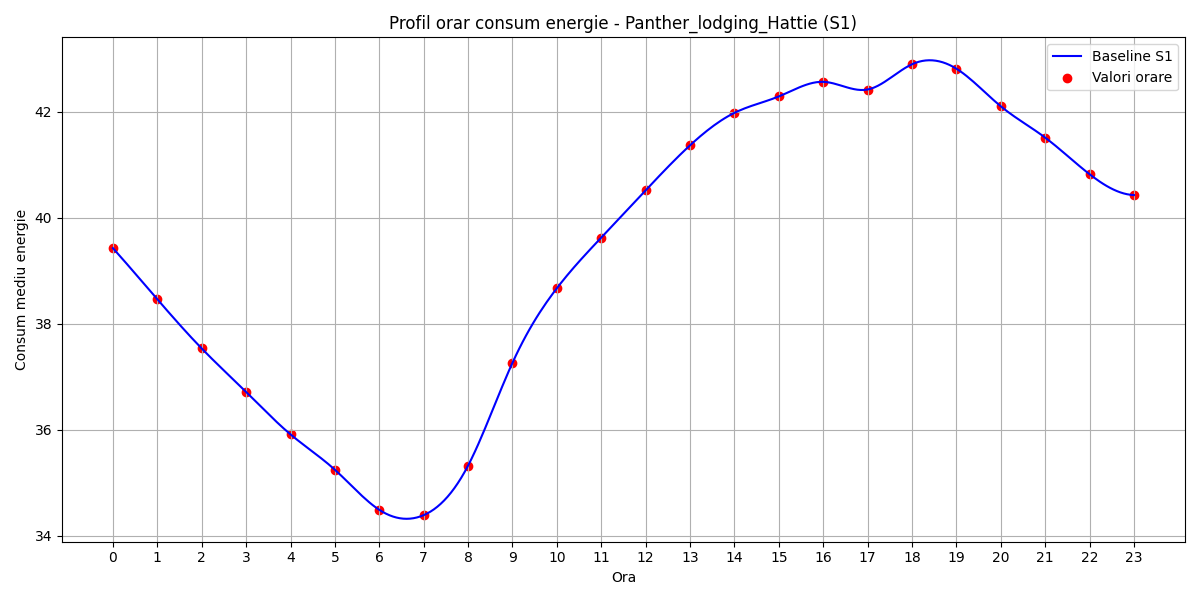

Values plotted in this chart, from the file beside it:
hour, B(t)
0, 39.42
1, 38.46
2, 37.53
3, 36.71
4, 35.91
5, 35.24
6, 34.49
7, 34.39
8, 35.32
9, 37.26
10, 38.67
11, 39.62
12, 40.51
13, 41.36
14, 41.97
15, 42.28
16, 42.56
17, 42.41
18, 42.89
19, 42.81
20, 42.1
21, 41.51
22, 40.82
23, 40.42
